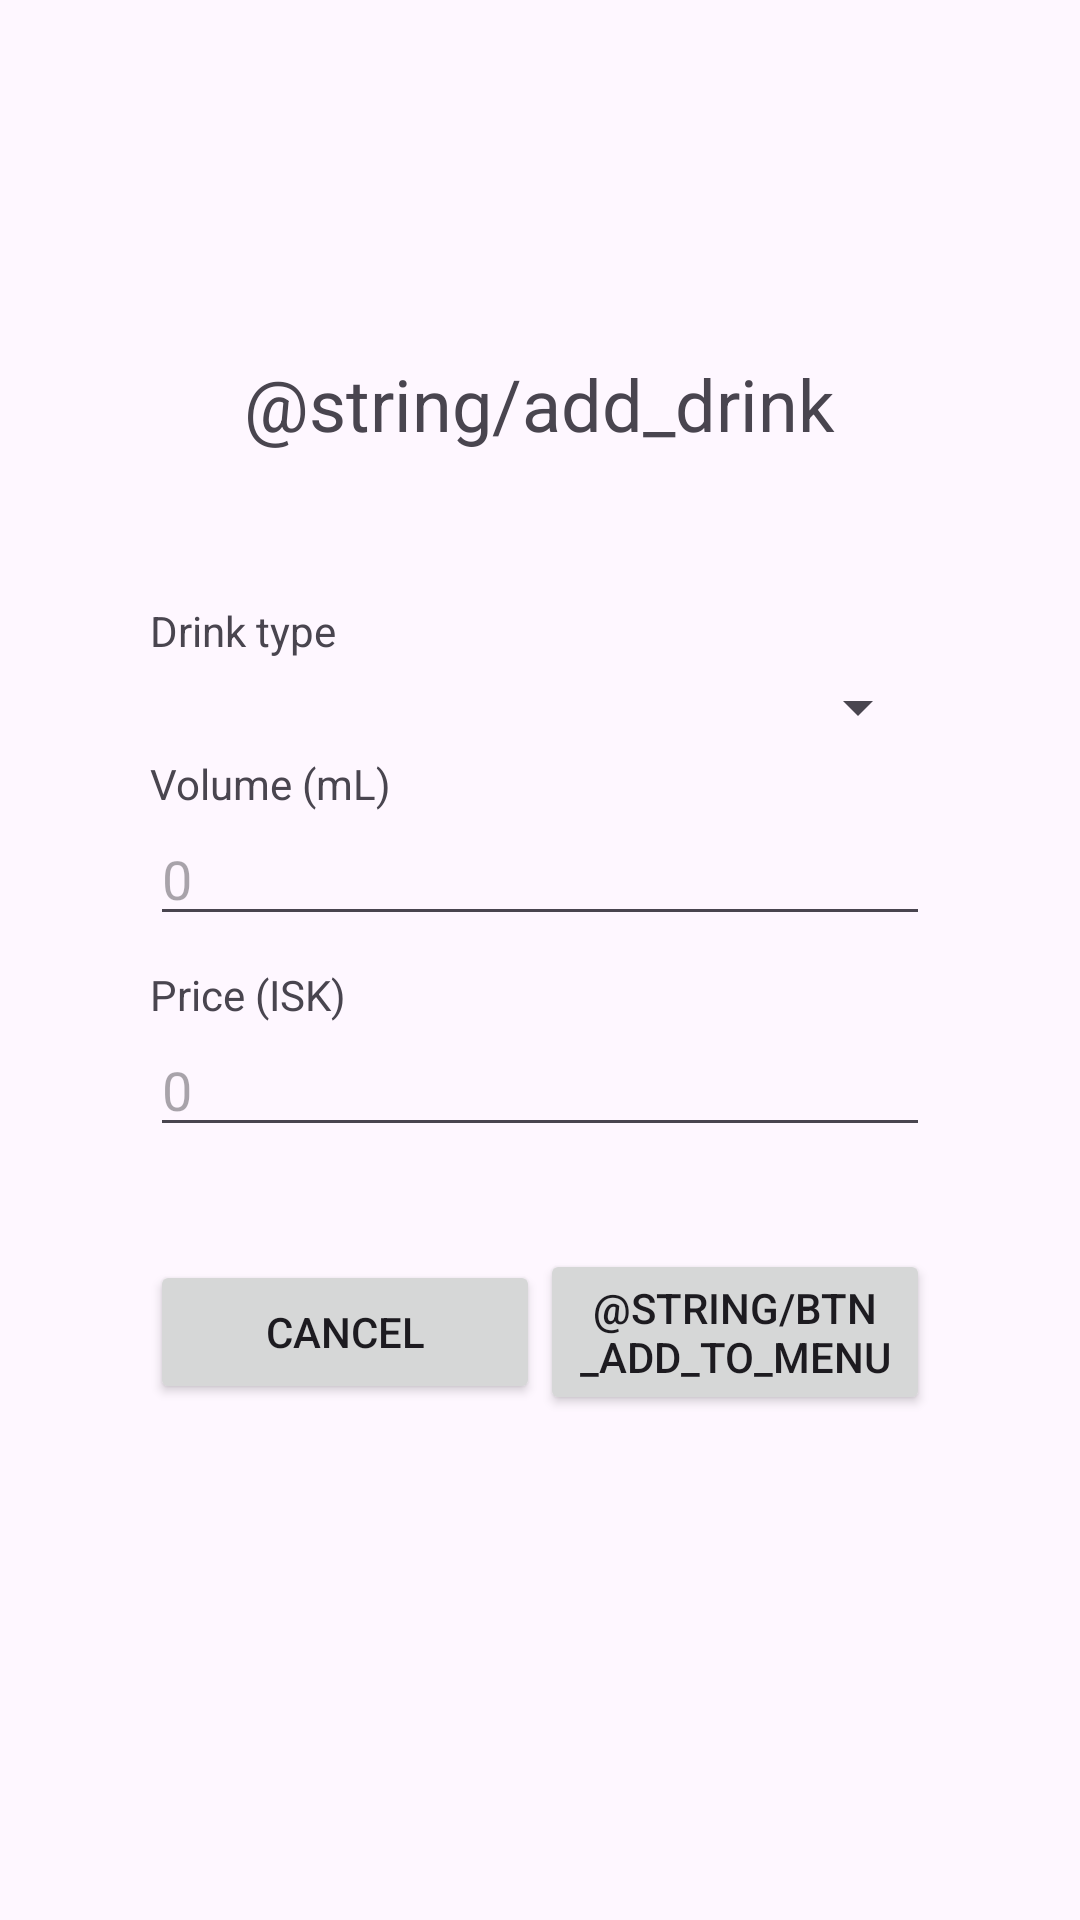

The Android layout XML behind this screen, and the referenced resources:
<!-- AndroidManifest.xml: application theme Theme.Hugb2_Team2 -->
<!-- res/layout/activity_add_to_menu.xml -->
<?xml version="1.0" encoding="utf-8"?>
<androidx.constraintlayout.widget.ConstraintLayout xmlns:android="http://schemas.android.com/apk/res/android"
    xmlns:app="http://schemas.android.com/apk/res-auto"
    xmlns:tools="http://schemas.android.com/tools"
    android:id="@+id/title_add_drink"
    android:layout_width="match_parent"
    android:layout_height="match_parent"
    tools:context=".ui.activities.establishment.CreateEstablishmentActivity">

    <LinearLayout
        android:layout_width="match_parent"
        android:layout_height="match_parent"
        android:gravity="center"
        android:orientation="vertical">

        <TextView
            android:layout_width="wrap_content"
            android:layout_height="wrap_content"
            android:text="@string/add_drink"
            android:textSize="24sp" />

        <LinearLayout
            android:layout_width="match_parent"
            android:layout_height="wrap_content"
            android:layout_marginStart="50dp"
            android:layout_marginTop="50dp"
            android:layout_marginEnd="50dp"
            android:layout_marginBottom="50dp"
            android:orientation="vertical">

            <TextView
                android:id="@+id/textView1"
                android:layout_width="match_parent"
                android:layout_height="wrap_content"
                android:text="@string/legend_drink_type" />

            <Spinner
                android:id="@+id/drink_type_input"
                android:layout_width="match_parent"
                android:layout_height="wrap_content"
                android:padding="16dp" />

            <TextView
                android:id="@+id/textView2"
                android:layout_width="match_parent"
                android:layout_height="wrap_content"
                android:text="@string/legend_drink_volume" />

            <EditText
                android:id="@+id/drink_volume_input"
                android:layout_width="match_parent"
                android:layout_height="wrap_content"
                android:layout_marginStart="0dp"
                android:layout_marginEnd="0dp"
                android:layout_marginBottom="10dp"
                android:autofillHints="name"
                android:ems="10"
                android:hint="@string/hint_drink_volume"
                android:inputType="number|numberDecimal" />

            <TextView
                android:id="@+id/textView3"
                android:layout_width="match_parent"
                android:layout_height="wrap_content"
                android:text="@string/legend_drink_price" />

            <EditText
                android:id="@+id/drink_price_input"
                android:layout_width="match_parent"
                android:layout_height="wrap_content"
                android:layout_marginStart="0dp"
                android:layout_marginEnd="0dp"
                android:layout_marginBottom="10dp"
                android:autofillHints="name"
                android:ems="10"
                android:hint="@string/hint_drink_price"
                android:inputType="number|numberDecimal" />

            <LinearLayout
                android:layout_width="match_parent"
                android:layout_height="wrap_content"
                android:layout_marginTop="24dp"
                android:gravity="center"
                android:orientation="horizontal">

                <Button
                    android:id="@+id/cancel_add_drink_btn"
                    android:layout_width="0dp"
                    android:layout_height="wrap_content"
                    android:layout_weight="1"
                    android:text="@string/cancel" />

                <Button
                    android:id="@+id/add_drink_btn"
                    android:layout_width="0dp"
                    android:layout_height="wrap_content"
                    android:layout_weight="1"
                    android:text="@string/btn_add_to_menu" />
            </LinearLayout>
        </LinearLayout>

    </LinearLayout>

</androidx.constraintlayout.widget.ConstraintLayout>
<!-- resources referenced by this layout -->
<resources>
  <string name="cancel">Cancel</string>
  <string name="hint_drink_price">0</string>
  <string name="hint_drink_volume">0</string>
  <string name="legend_drink_price">Price (ISK)</string>
  <string name="legend_drink_type">Drink type</string>
  <string name="legend_drink_volume">Volume (mL)</string>
  <style name="Theme.Hugb2_Team2" parent="Theme.MaterialComponents.DayNight.DarkActionBar">
          
          <item name="colorPrimary">@color/wine_red</item>
          <item name="colorPrimaryVariant">@color/wine_red_light</item>
          <item name="colorOnPrimary">@color/white</item>
          
          <item name="colorSecondary">@color/teal_200</item>
          <item name="colorSecondaryVariant">@color/teal_700</item>
          <item name="colorOnSecondary">@color/black</item>
          
          <item name="android:statusBarColor">?attr/colorPrimaryVariant</item>
          
      </style>
  <color name="wine_red">#FF4E0000</color>
  <color name="wine_red_light">#630000</color>
  <color name="white">#FFFFFFFF</color>
  <color name="teal_200">#FF03DAC5</color>
  <color name="teal_700">#FF018786</color>
  <color name="black">#FF000000</color>
</resources>
